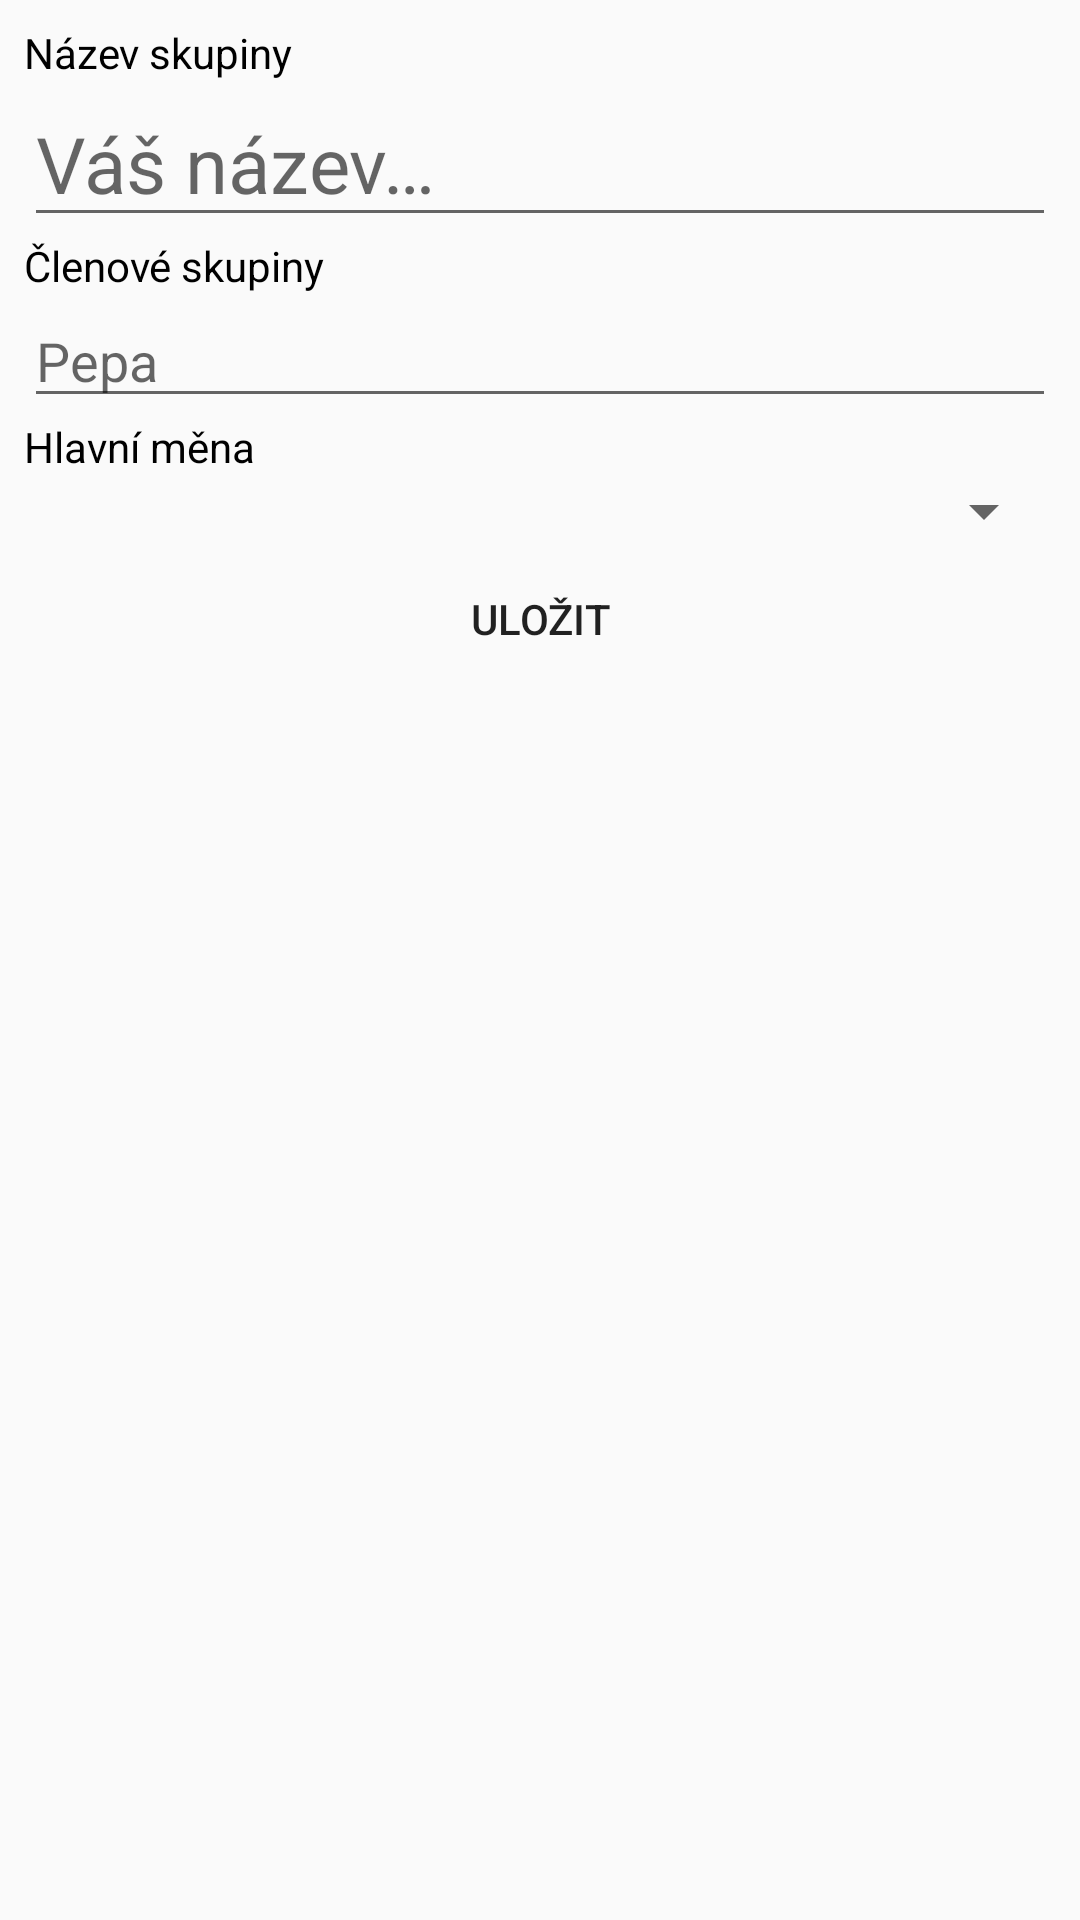

Produce the Android XML layout that renders to this screen, including the resource entries it uses.
<!-- AndroidManifest.xml: application theme AppTheme -->
<!-- res/layout/activity_add_group.xml -->
<?xml version="1.0" encoding="utf-8"?>
<ScrollView xmlns:android="http://schemas.android.com/apk/res/android"
    android:layout_height="wrap_content"
    android:layout_width="wrap_content">

<LinearLayout xmlns:android="http://schemas.android.com/apk/res/android"
    xmlns:tools="http://schemas.android.com/tools"
    android:layout_width="match_parent"
    android:layout_height="wrap_content"
    android:orientation="vertical"
    android:padding="@dimen/padding"
    tools:context=".AddGroup">

    <RelativeLayout
        android:layout_width="match_parent"
        android:layout_height="wrap_content">

        <TextView
            android:id="@+id/tv_group_name2add"
            android:layout_width="match_parent"
            android:layout_height="wrap_content"
            android:text="@string/group_name"
            android:textColor="@color/colorBlack" />

        <EditText
            android:id="@+id/et_group_name2add"
            android:layout_width="match_parent"
            android:layout_height="wrap_content"
            android:layout_below="@+id/tv_group_name2add"
            android:hint="@string/group_name_hint"
            android:textSize="26sp"
            android:inputType="textCapSentences"
            android:autofillHints="" />

        <TextView
            android:layout_width="match_parent"
            android:layout_height="wrap_content"
            android:layout_below="@+id/et_group_name2add"
            android:text="@string/group_member_names"
            android:textColor="@color/colorBlack" />

    </RelativeLayout>

    <RelativeLayout
        android:layout_width="match_parent"
        android:layout_height="wrap_content">

        <ImageButton
            android:id="@+id/btn_group_member2add"
            android:layout_width="wrap_content"
            android:layout_height="wrap_content"
            android:layout_alignParentEnd="true"
            android:background="?attr/actionBarItemBackground"
            android:src="@drawable/round_add_circle_black_36"
            android:contentDescription="TODO" />

        <EditText
            android:id="@+id/et_group_member2add"
            android:layout_width="match_parent"
            android:layout_height="wrap_content"
            android:layout_alignParentStart="true"
            android:layout_toStartOf="@id/btn_group_member2add"
            android:hint="@string/group_member_names_hint"
            android:inputType="textCapSentences"
            android:autofillHints="" />

    </RelativeLayout>

    <LinearLayout
        android:id="@+id/ll_group_container"
        android:layout_width="match_parent"
        android:layout_height="wrap_content"
        android:orientation="vertical">

    </LinearLayout>

    <RelativeLayout
        android:layout_width="match_parent"
        android:layout_height="wrap_content">

        <TextView
            android:id="@+id/tv_group_selectcurrency"
            android:layout_width="match_parent"
            android:layout_height="wrap_content"
            android:text="@string/select_currency"
            android:textColor="@color/colorBlack" />

        <Spinner
            android:id="@+id/spinner_group_currency"
            android:layout_width="match_parent"
            android:layout_height="wrap_content"
            android:layout_below="@+id/tv_group_selectcurrency"
            android:spinnerMode="dropdown" />

        <Button
            android:id="@+id/btn_group_add"
            android:layout_width="wrap_content"
            android:layout_height="wrap_content"
            android:layout_centerHorizontal="true"
            android:layout_below="@id/spinner_group_currency"
            android:background="?attr/actionBarItemBackground"
            android:drawableStart="@drawable/round_check_black_36"
            android:text="@string/save" />

    </RelativeLayout>

</LinearLayout>
</ScrollView>
<!-- resources referenced by this layout -->
<resources>
  <color name="colorBlack">@android:color/black</color>
  <dimen name="padding">8dp</dimen>
  <string name="group_member_names">Členové skupiny</string>
  <string name="group_member_names_hint">Pepa</string>
  <string name="group_name">Název skupiny</string>
  <string name="group_name_hint">Váš název…</string>
  <string name="save">Uložit</string>
  <string name="select_currency">Hlavní měna</string>
  <style name="AppTheme" parent="Theme.AppCompat.Light.DarkActionBar">
          
          <item name="colorPrimary">@color/colorPrimary</item>
          <item name="colorPrimaryDark">@color/colorPrimaryDark</item>
          <item name="colorAccent">@color/colorAccent</item>
      </style>
  <color name="colorPrimary">#66BB6A</color>
  <color name="colorPrimaryDark">#43A047</color>
  <color name="colorAccent">#00C853</color>
</resources>
